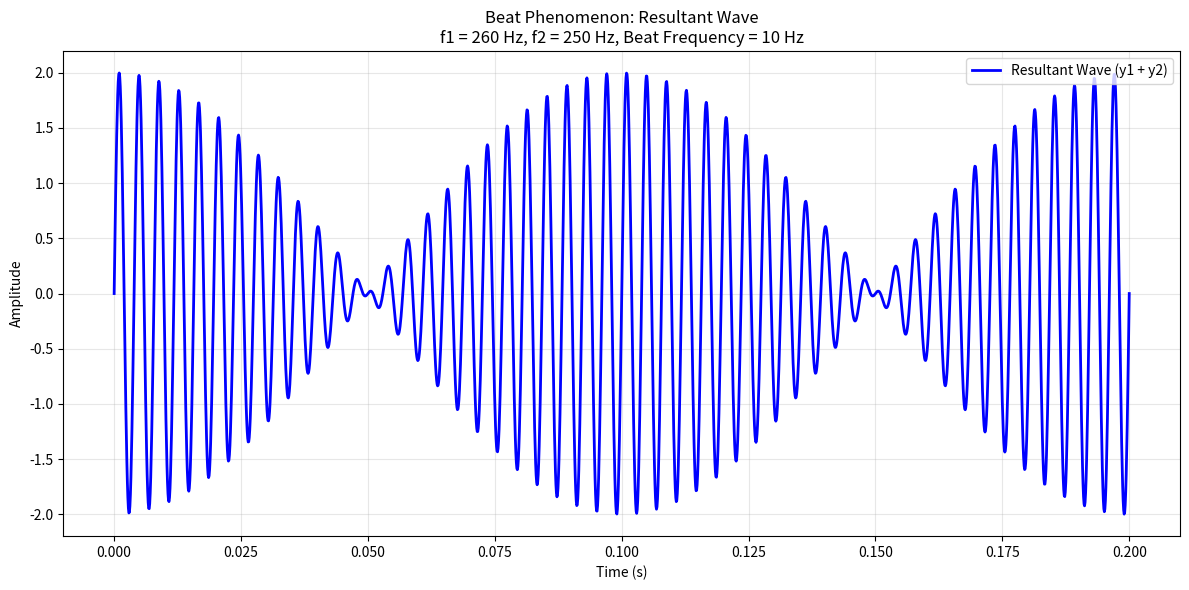

The script that saved this image:
import numpy as np
import matplotlib.pyplot as plt

# Given parameters
A = 1           # Amplitude
f1 = 260        # Frequency 1 (Hz)
f2 = 250        # Frequency 2 (Hz)

# Calculate beat frequency and average frequency
beat_frequency = abs(f1 - f2)
average_frequency = (f1 + f2) / 2

print(f"Given Parameters:")
print(f"Amplitude (A) = {A}")
print(f"Frequency 1 (f1) = {f1} Hz")
print(f"Frequency 2 (f2) = {f2} Hz")
print(f"\nCalculated Values:")
print(f"Beat Frequency = |f1 - f2| = |{f1} - {f2}| = {beat_frequency} Hz")
print(f"Average Frequency = (f1 + f2)/2 = ({f1} + {f2})/2 = {average_frequency} Hz")

# Time array - let's show a few beat cycles
# Beat period = 1/beat_frequency
beat_period = 1 / beat_frequency
t = np.linspace(0, 2 * beat_period, 2000)  # Show 2 complete beat cycles

# Calculate the individual waves
# y1 = A * sin(2π * f1 * t)
# y2 = A * sin(2π * f2 * t)
y1 = A * np.sin(2 * np.pi * f1 * t)
y2 = A * np.sin(2 * np.pi * f2 * t)

# Resultant wave (superposition)
y_resultant = y1 + y2

# Theoretical envelope (beat pattern)
# The envelope amplitude varies as 2A * cos(2π * (f1-f2)/2 * t)
envelope_upper = 2 * A * np.abs(np.cos(2 * np.pi * (f1 - f2) / 2 * t))
envelope_lower = -envelope_upper

# Create the visualization - Only Resultant Wave
plt.figure(figsize=(12, 6))

# Plot only the resultant wave
plt.plot(t, y_resultant, 'b-', linewidth=2, label='Resultant Wave (y1 + y2)')
plt.xlabel('Time (s)')
plt.ylabel('Amplitude')
plt.title(f'Beat Phenomenon: Resultant Wave\nf1 = {f1} Hz, f2 = {f2} Hz, Beat Frequency = {beat_frequency} Hz')
plt.legend()
plt.grid(True, alpha=0.3)

plt.tight_layout()
plt.show()
print(f"\nBeat Analysis:")
print(f"Beat Period = 1/f_beat = 1/{beat_frequency} = {1/beat_frequency:.3f} seconds")
print(f"In {2 * beat_period:.3f} seconds, we observe {2} complete beat cycles")
maxima_times = []
for i in range(1, len(y_resultant)-1):
    if y_resultant[i] > y_resultant[i-1] and y_resultant[i] > y_resultant[i+1] and y_resultant[i] > 1.5:
        maxima_times.append(t[i])

if len(maxima_times) > 1:
    observed_beat_period = np.mean(np.diff(maxima_times))
    observed_beat_freq = 1 / observed_beat_period
    print(f"Observed beat frequency from maxima: {observed_beat_freq:.1f} Hz")

print(f"\nWave Equations:")
print(f"y1 = {A} × sin(2π × {f1} × t)")
print(f"y2 = {A} × sin(2π × {f2} × t)")
print(f"y_resultant = y1 + y2")
print(f"\nBeat envelope amplitude = 2A × |cos(2π × (f1-f2)/2 × t)|")
print(f"                        = 2 × {A} × |cos(2π × {(f1-f2)/2} × t)|")
